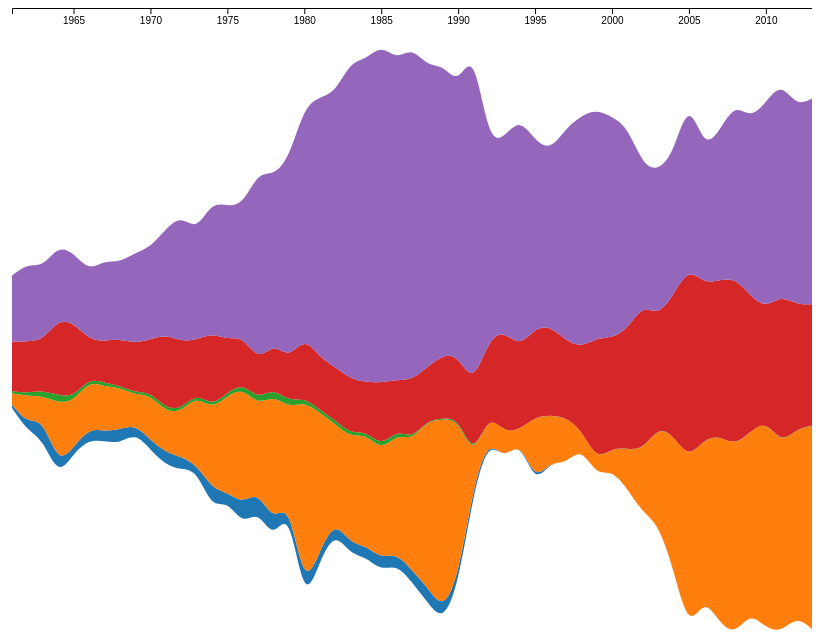
D3 v4 page, settled after 480 driven frames (8 s of simulated time); the page loaded 1 data file(s).




    d3.csv('assets/cubaallimportsdata.csv', function(err, d){
        if(err) console.log(err);
        console.log(d)

        var nested_data = d3.nest()
            .key(function(d) { return d.Year; })
            .entries(d);

        console.log(nested_data);

        var mqpdata = nested_data.map(function(d){
            var obj = {
                yearobj: new Date(d.key, 0, 1)
            }

            d.values.forEach(function(v){
                obj[v.Item] = v.Value;
                console.log(d.Value)
            })

            return obj;
        })

        buildStreamGraph(mqpdata);

    });


    function buildStreamGraph(mqpdata) {
        var data = mqpdata;


        var stack = d3.stack()
            .keys(["Barley", "Maize", "Oats", "Rice", "Wheat"])
            .order(d3.stackOrderNone)
            .offset(d3.stackOffsetWiggle);

        var series = stack(data);

        var width = 850,
            height = 800;

        var x = d3.scaleTime()
            .domain(d3.extent(data, function(d){ return d.yearobj; }))
            .range([50, width]);

// setup axis
        var xAxis = d3.axisBottom(x);

        var y = d3.scaleLinear()
            .domain([0, d3.max(series, function(layer) { return d3.max(layer, function(d){ return d[0] + d[1];}); })])
            .range([height/2, -50]);

        var color = d3.scaleLinear()
            .range(["#51D0D7", "#31B5BB"]);

        var color = d3.scaleOrdinal(d3.schemeCategory10); //color = d3.interpolateCool/Warm/Plasma etc., https://github.com/d3/d3-scale-chromatic for other colors

        var area = d3.area()
            .x(function(d) { console.info('in area function', d); return x(d.data.yearobj); })
            .y0(function(d) { return y(d[0]); })
            .y1(function(d) { return y(d[1]); })
            .curve(d3.curveBasis);

        var tooltip = d3.select("body").append("div")
            .attr("class", "tooltip");

        var svg = d3.select("body").append("svg")
            .attr("width", width)
            .attr("height", height);

        svg.selectAll("path")
            .data(series)
            .enter().append("path")
            .attr("d", area)
            .style("fill", function() { return color(Math.random()); })
            .on('mouseover', function(d){
                d3.select(this).style('fill',d3.rgb( d3.select(this).style("fill") ).brighter());
                d3.select("#major").text("Grain: " + d.key);
                tooltip.transition()
                    .duration(700)
                    .style("opacity", 1);
                tooltip.html(d.key)
                    .style("left", (d3.event.pageX + 5) + "px")
                    .style("top", (d3.event.pageY - 28) + "px");
            })
            .on('mouseout', function(d){
                d3.select(this).style('fill',
                    d3.rgb( d3.select(this).style("fill") ).darker());
                d3.select("#major").text("(Mouse-over to see Grain Type)");
                tooltip.transition()
                    .duration(500)
                    .style("opacity", 0);
            });

        svg.append("g")
            .attr("class", "axis axis--x")
            .attr("transform", "translate(0," + (height) + ")")
            .call(xAxis);

        var xAxisGroup = svg.append("g").call(xAxis);






        // UPDATE GRAPH WITH EXPORT DATA!
        //
        // d3.csv('assets/cubaallexportsdata.csv', function(err, d){
        //     if(err) console.log(err);
        //     console.log(d)
        //
        //     var nested_data2 = d3.nest()
        //         .key(function(d) { return d.Year; })
        //         .entries(d);
        //
        //     console.log(nested_data2);
        //
        //     var mqpdata2 = nested_data2.map(function(d){
        //         var obj = {
        //             yearobj: new Date(d.key, 0, 1)
        //         }
        //
        //         d.values.forEach(function(v){
        //             obj[v.Item] = v.Value;
        //             console.log(d.Value)
        //         })
        //
        //         return obj;
        //     })
        // });
        //
        // var data2 = mqpdata2;
        //
        // function transition() {
        //     var data2;
        //     d3.selectAll("path")
        //         .data((data2))
        //         .transition()
        //         .duration(2500)
        //         .attr("d", area);
        // }
        //





        //LEGEND??

        // color.domain(keys);
        // var legend = g.append("g")
        //     .attr("font-family", "sans-serif")
        //     .attr("font-size", 10)
        //     .attr("text-anchor", "end")
        //     .selectAll("g")
        //     .data(keys.slice().reverse())
        //     .enter().append("g")
        //     .attr("transform", function(d, i) {
        //         return "translate(0," + i * 20 + ")";
        //     });
        //
        // legend.append("rect")
        //     .attr("x", width + 55)
        //     .attr("width", 19)
        //     .attr("height", 19)
        //     .attr("fill", color);
        //
        // legend.append("text")
        //     .attr("x", width + 50)
        //     .attr("y", 9.5)
        //     .attr("dy", "0.32em")
        //     .text(function(d) {
        //         return d;
        //     });
    }




### data: assets/cubaallimportsdata.csv
Item, Year, Value
Barley, 1961, 12528
Barley, 1962, 28501
Barley, 1963, 77711
Barley, 1964, 48182
Barley, 1965, 23152
Barley, 1966, 42428
Barley, 1967, 37612
Barley, 1968, 52796
Barley, 1969, 32038
Barley, 1970, 36467
Barley, 1971, 48275
Barley, 1972, 48097
Barley, 1973, 20012
Barley, 1974, 76150
Barley, 1975, 30300
Barley, 1976, 82507
Barley, 1977, 70813
Barley, 1978, 70258
Barley, 1979, 22591
Barley, 1980, 61075
Barley, 1981, 37633
Barley, 1982, 42513
Barley, 1983, 40912
Barley, 1984, 42985
Barley, 1985, 45879
Barley, 1986, 42293
Barley, 1987, 44580
Barley, 1988, 56788
Barley, 1989, 44871
Barley, 1990, 30000
Barley, 1991, 27423
Barley, 1992, 4883
Barley, 1993, 100
Barley, 1994, 300
Barley, 1995, 12699
Barley, 1996, 183
Barley, 1997, 200
Barley, 1998, 100
Barley, 1999, 798
Barley, 2000, 900
Barley, 2001, 0
Barley, 2002, 524
Barley, 2003, 351
Barley, 2004, 916
Barley, 2005, 220
Barley, 2006, 58
Barley, 2007, 18
Barley, 2008, 58
Barley, 2009, 26
Barley, 2010, 36
Barley, 2011, 51
Barley, 2012, 30
Barley, 2013, 26
Maize, 1961, 42924
Maize, 1962, 102758
Maize, 1963, 85524
Maize, 1964, 231573
Maize, 1965, 173701
Maize, 1966, 179532
Maize, 1967, 168850
... 205 more rows